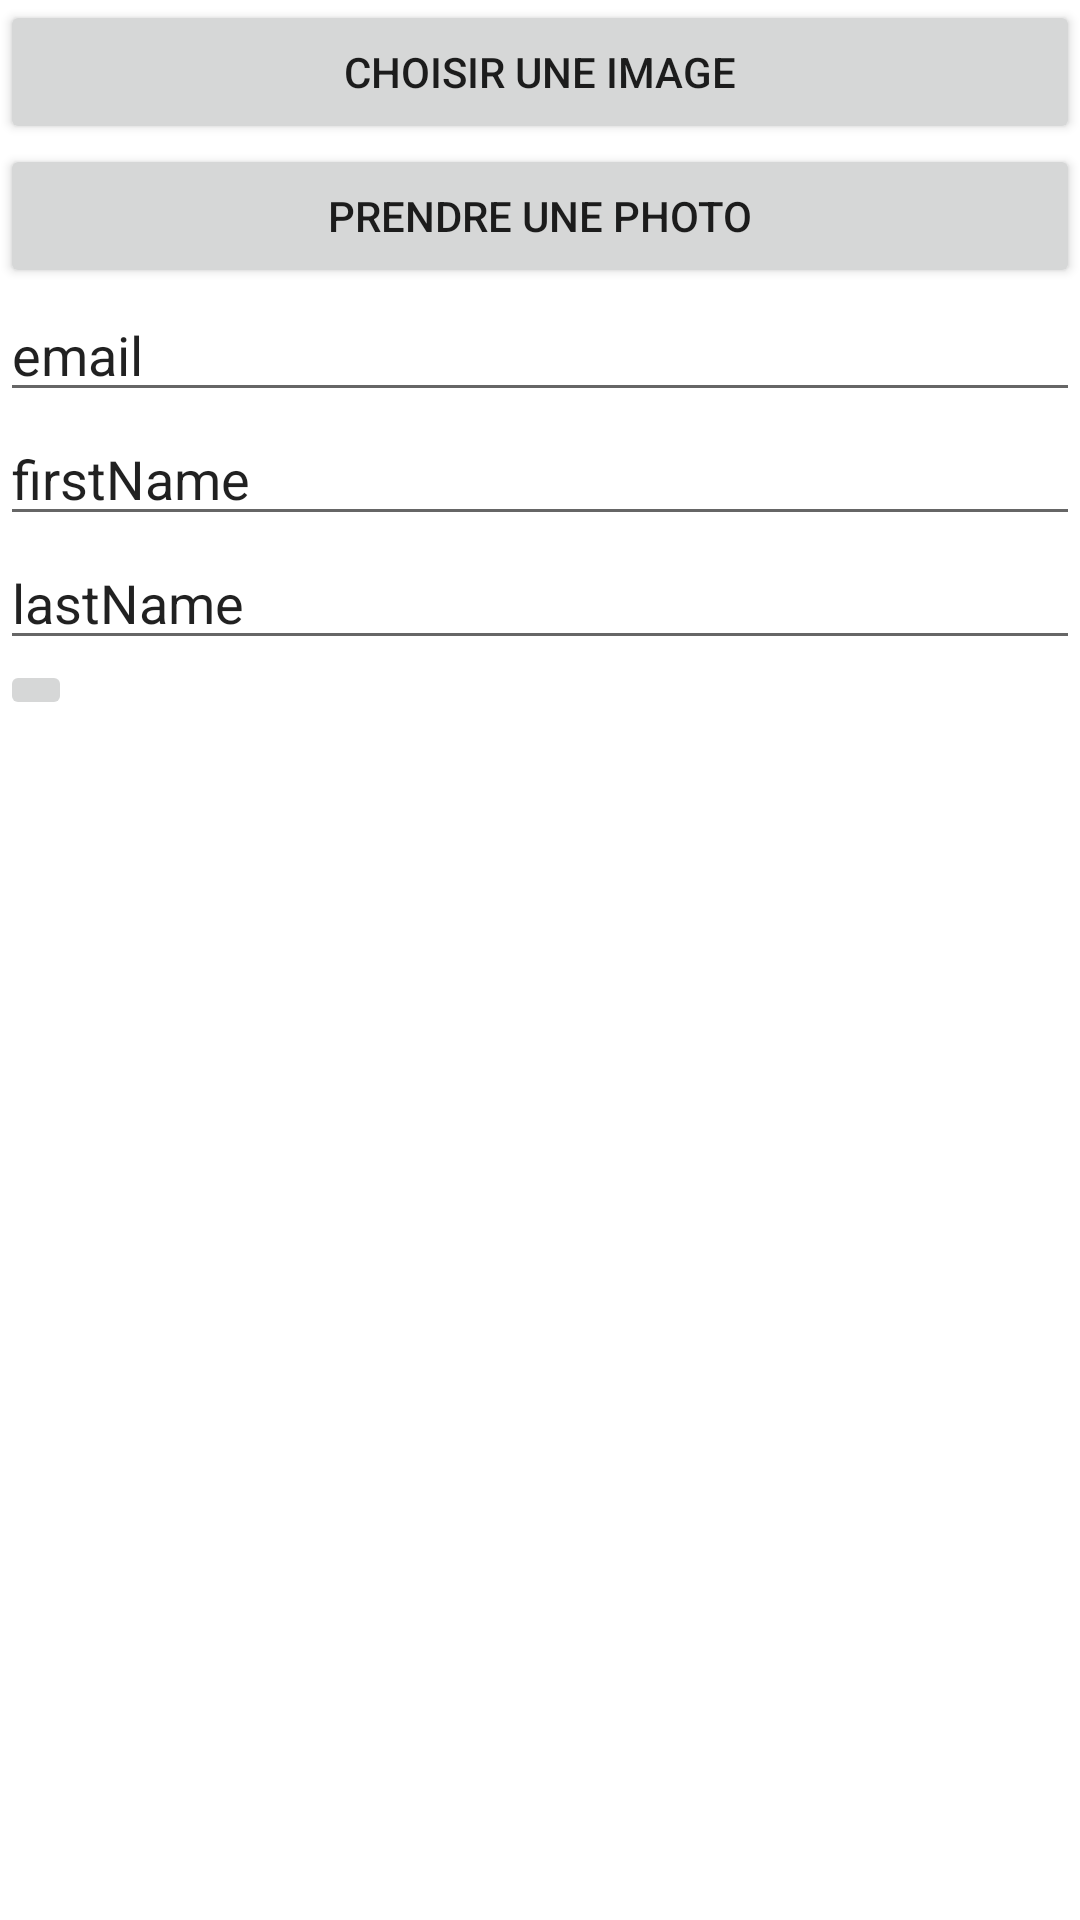

Produce the Android XML layout that renders to this screen, including the resource entries it uses.
<!-- AndroidManifest.xml: application theme Theme.TodoVincentVuagnat -->
<!-- res/layout/activity_user_info.xml -->
<LinearLayout
    xmlns:android="http://schemas.android.com/apk/res/android"
    xmlns:app="http://schemas.android.com/apk/res-auto"
    xmlns:tools="http://schemas.android.com/tools"
    android:orientation="vertical"
    android:layout_width="match_parent"
    android:layout_height="match_parent" >
    <ImageView
        android:id="@+id/image_view"
        android:layout_width="match_parent"
        android:layout_height="wrap_content"
        tools:srcCompat="@tools:sample/avatars" />

    <Button
        android:id="@+id/upload_image_button"
        android:layout_width="match_parent"
        android:layout_height="wrap_content"
        android:text="Choisir une Image" />

    <Button
        android:id="@+id/take_picture_button"
        android:layout_width="match_parent"
        android:layout_height="wrap_content"
        android:text="Prendre une photo" />

    <EditText
        android:id="@+id/email"
        android:layout_width="match_parent"
        android:layout_height="wrap_content"
        android:ems="10"
        android:inputType="textEmailAddress"
        android:text="email" />

    <EditText
        android:id="@+id/firstName"
        android:layout_width="match_parent"
        android:layout_height="wrap_content"
        android:ems="10"
        android:inputType="textPersonName"
        android:text="firstName" />

    <EditText
        android:id="@+id/lastName"
        android:layout_width="match_parent"
        android:layout_height="wrap_content"
        android:ems="10"
        android:inputType="textPersonName"
        android:text="lastName" />

    <ImageButton
        android:id="@+id/validationUser"
        android:layout_width="wrap_content"
        android:layout_height="wrap_content"
        app:srcCompat="@drawable/ic_baseline_check_24" />
</LinearLayout>
<!-- resources referenced by this layout -->
<resources>
  <style name="Theme.TodoVincentVuagnat" parent="Theme.MaterialComponents.DayNight.DarkActionBar">
          
          <item name="colorPrimary">@color/purple_500</item>
          <item name="colorPrimaryVariant">@color/purple_700</item>
          <item name="colorOnPrimary">@color/white</item>
          
          <item name="colorSecondary">@color/teal_200</item>
          <item name="colorSecondaryVariant">@color/teal_700</item>
          <item name="colorOnSecondary">@color/black</item>
          
          <item name="android:statusBarColor" tools:targetApi="l">?attr/colorPrimaryVariant</item>
          
      </style>
  <!-- not gathered from this repository: default colours our renderer supplied (Android Studio template values) -->
  <color name="purple_500">#FF6200EE</color>
  <color name="purple_700">#FF3700B3</color>
  <color name="teal_200">#FF03DAC5</color>
  <color name="teal_700">#FF018786</color>
  <color name="black">#FF000000</color>
  <color name="white">#FFFFFFFF</color>
</resources>
